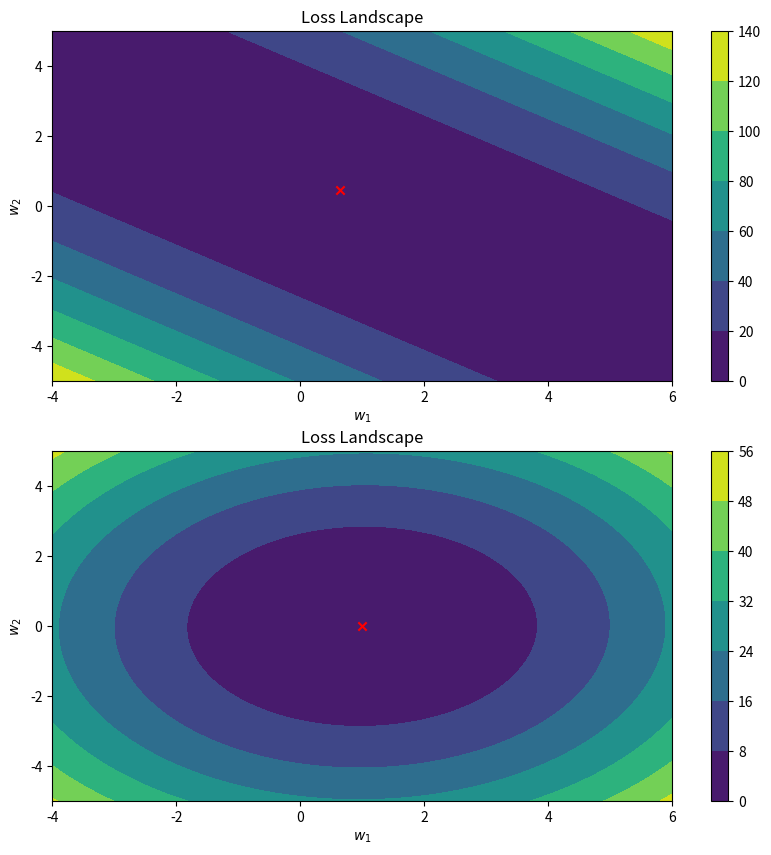

Reproduce this figure in Python.
import numpy as np
import matplotlib.pyplot as plt
import copy as cp

def MSE(x,x_):
    assert x.shape == x_.shape
    return ((x-x_)**2).mean()
 
class Linear():
    def __init__(self, alpha=None):
        self.alpha = alpha

    def features(self, X):
        add = np.ones(X.shape[0]).reshape(-1,1)
        return np.hstack((X,add))

    def fit(self, X, Y):
        X = self.features(X)
        N = X.shape[0]
        if self.alpha != None:
            self. w = np.linalg.pinv(X.T.dot(X)+np.eye(X.shape[1])*self.alpha).dot(X.T.dot(Y))
        else:
            self. w = np.linalg.pinv(X.T.dot(X)).dot(X.T.dot(Y))

    def predict(self, X):
        X = self.features(X)
        return X.dot(self.w)

class SGD():
    def __init__(self, lr=0.001, n_iter=1):
        self.lr = lr
        self.n_iter = n_iter

    def features(self, X):
        add = np.ones(X.shape[0]).reshape(-1,1)
        return np.hstack((X,add))

    def init_weights(self, d):
        self.w = np.zeros(d).reshape(-1,1)

    def fit(self, X, Y):
        X = self.features(X)
        N = X.shape[0]
        self.init_weights(X.shape[1])
        for i in range(self.n_iter):
            error = X.dot(self.w) - Y
            grad = X.T.dot(error) / N
            self.w = self.w - self.lr * grad

    def predict(self, X):
        X = self.features(X)
        return X.dot(self.w)


        return self.model.predict(x)


if __name__=='__main__':

    np.random.seed(24)
    dim = 1
    Ntrn = 1
    Ntst = 10000

    x_train = np.random.normal(0,1,(Ntrn,1))
    x_test = np.random.normal(0,1,(Ntst,1))
    y_train = x_train #+ np.random.normal(0,1,(Ntrn,1))
    y_test = x_test #+ np.random.normal(0,1,(Ntst,1))

    model = Linear(alpha=None)


    model.fit(x_train, y_train)
    w1_trn, w2_trn  = cp.deepcopy(model.w[0]), cp.deepcopy(model.w[1])

    model.fit(x_test, y_test)
    w1_tst, w2_tst  = cp.deepcopy(model.w[0]), cp.deepcopy(model.w[1])

    w1= 1
    w2= 0 
    window = 5 
    resolution = 200

    w1s, w2s = np.meshgrid(np.linspace(w1-window, window+w1, resolution),np.linspace(w2-window, w2+window, resolution))

    train_loss = np.zeros(w1s.shape)
    test_loss = np.zeros(w1s.shape)

    for i in range(resolution):
        for j in range(resolution):
            model.w[0] = w1s[j,i]
            model.w[1] = w2s[j,i]
            train_loss[i,j] = MSE(y_train, model.predict(x_train))
            test_loss[i,j] = MSE(y_test, model.predict(x_test))
            
    fig,ax=plt.subplots(2, figsize=(10,10))
    cp0 = ax[0].contourf(w1s, w2s, train_loss)
    ax[0].scatter(w1_trn,w2_trn,c='r', marker="x")
    cp1 = ax[1].contourf(w1s, w2s, test_loss)
    ax[1].scatter(w1_tst,w2_tst,c='r', marker="x")

    plt.colorbar(cp0, ax=ax[0]) # Add a colorbar to a plot
    plt.colorbar(cp1, ax=ax[1]) # Add a colorbar to a plot
    for i in range(2):
        ax[i].set_title('Loss Landscape')
        ax[i].set_xlabel('$w_1$')
        ax[i].set_ylabel('$w_2$')
    plt.show()
    #model = Linear(alpha=None)

    #model.fit(x,y)
    #print(model.w)

